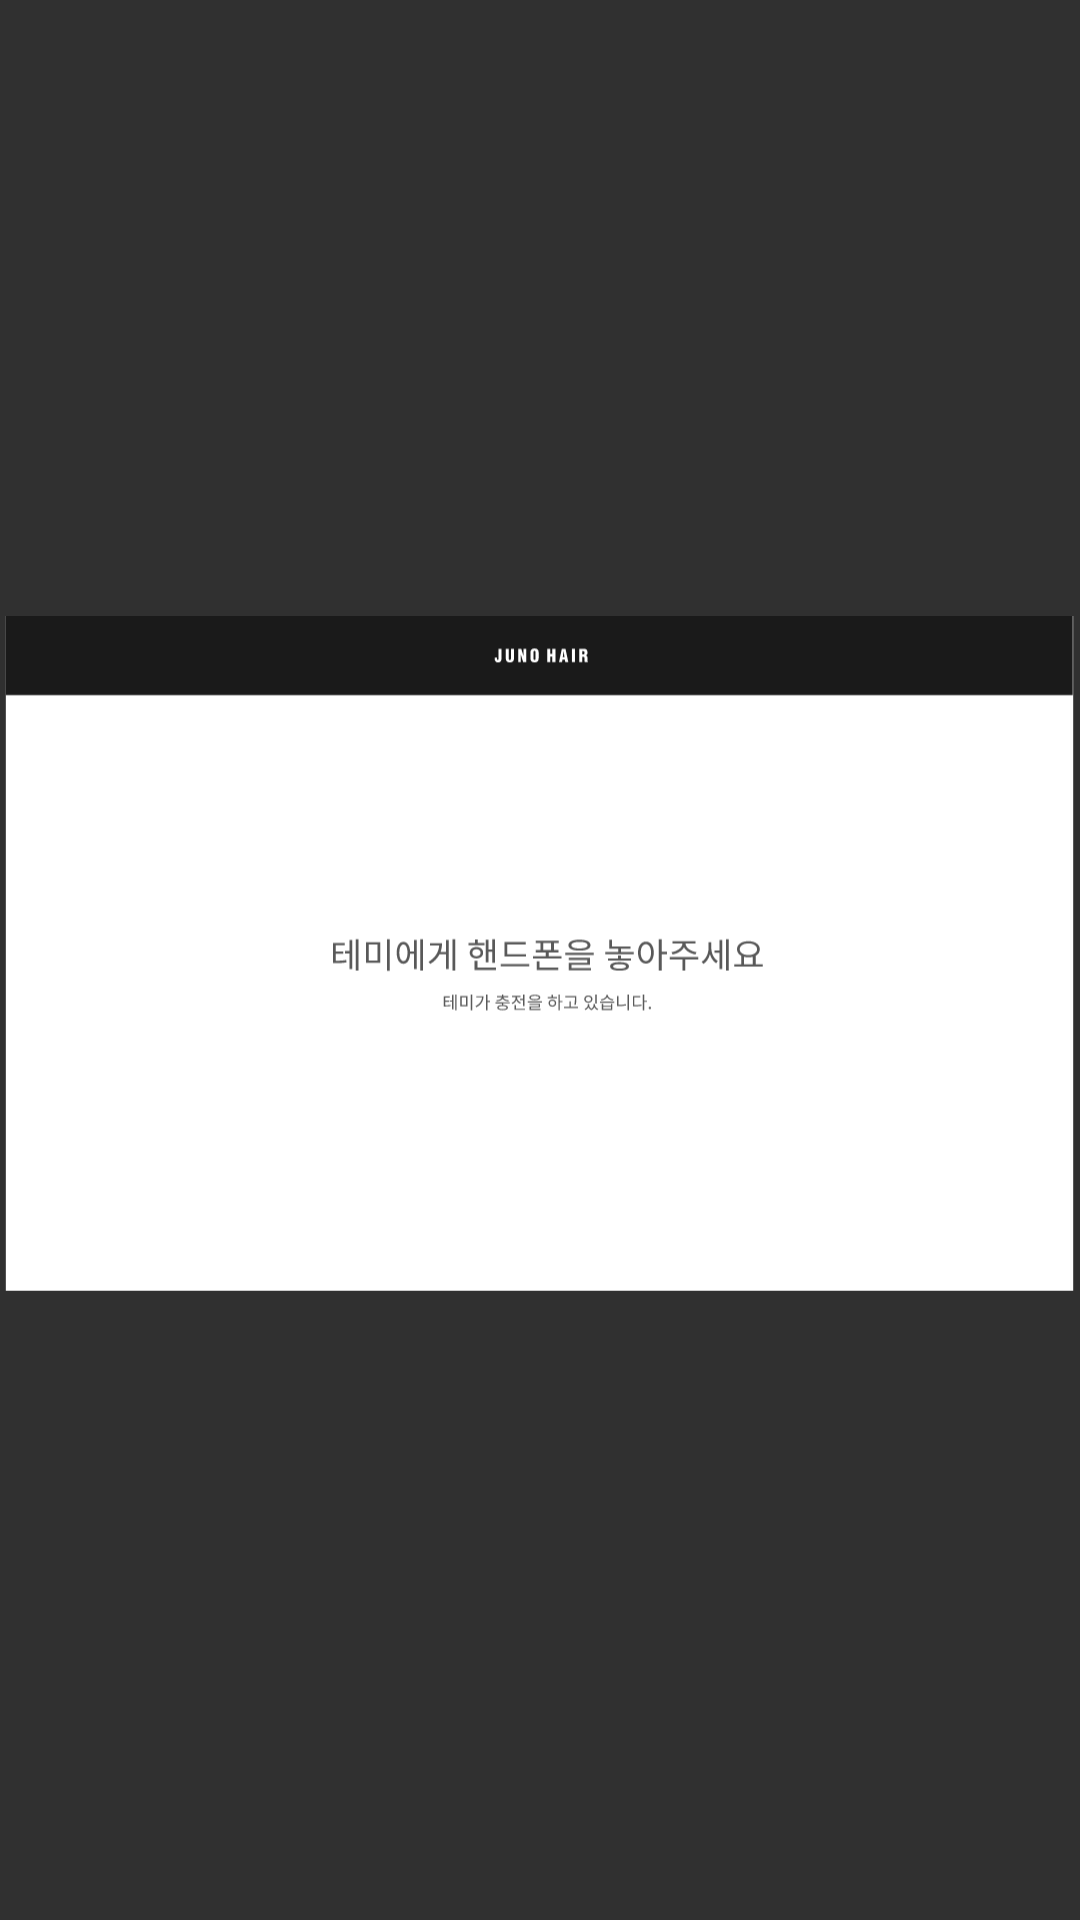

This screen was rendered from an Android layout file. Write that file and the resources it references.
<!-- AndroidManifest.xml: application theme Theme.AppCompat.NoActionBar -->
<!-- res/layout/charge.xml -->
<?xml version="1.0" encoding="utf-8"?>
<androidx.constraintlayout.widget.ConstraintLayout
    tools:context=".CareStepf"
    android:layout_height="match_parent" android:layout_width="match_parent"
    xmlns:tools="http://schemas.android.com/tools"
    xmlns:app="http://schemas.android.com/apk/res-auto"
    xmlns:android="http://schemas.android.com/apk/res/android">


    <ImageView
        android:layout_width="match_parent"
        android:layout_height="match_parent"
        app:srcCompat="@drawable/charge"
        tools:ignore="MissingConstraints"
        tools:layout_editor_absoluteX="0dp"
        tools:layout_editor_absoluteY="0dp" />

    <Button
        android:id="@+id/btn_charge_back"
        android:layout_width="1215dp"
        android:layout_height="677dp"
        android:background="#00ff0000"

        app:layout_constraintBottom_toBottomOf="parent"
        app:layout_constraintEnd_toEndOf="parent"
        app:layout_constraintHorizontal_bias="0.507"
        app:layout_constraintStart_toStartOf="parent"
        app:layout_constraintTop_toTopOf="parent"
        app:layout_constraintVertical_bias="0.78" />
</androidx.constraintlayout.widget.ConstraintLayout>
<!-- resources referenced by this layout -->
<resources>
  <!-- drawable charge: vector/xml drawable (drawable, 9128 chars, omitted) -->
</resources>
